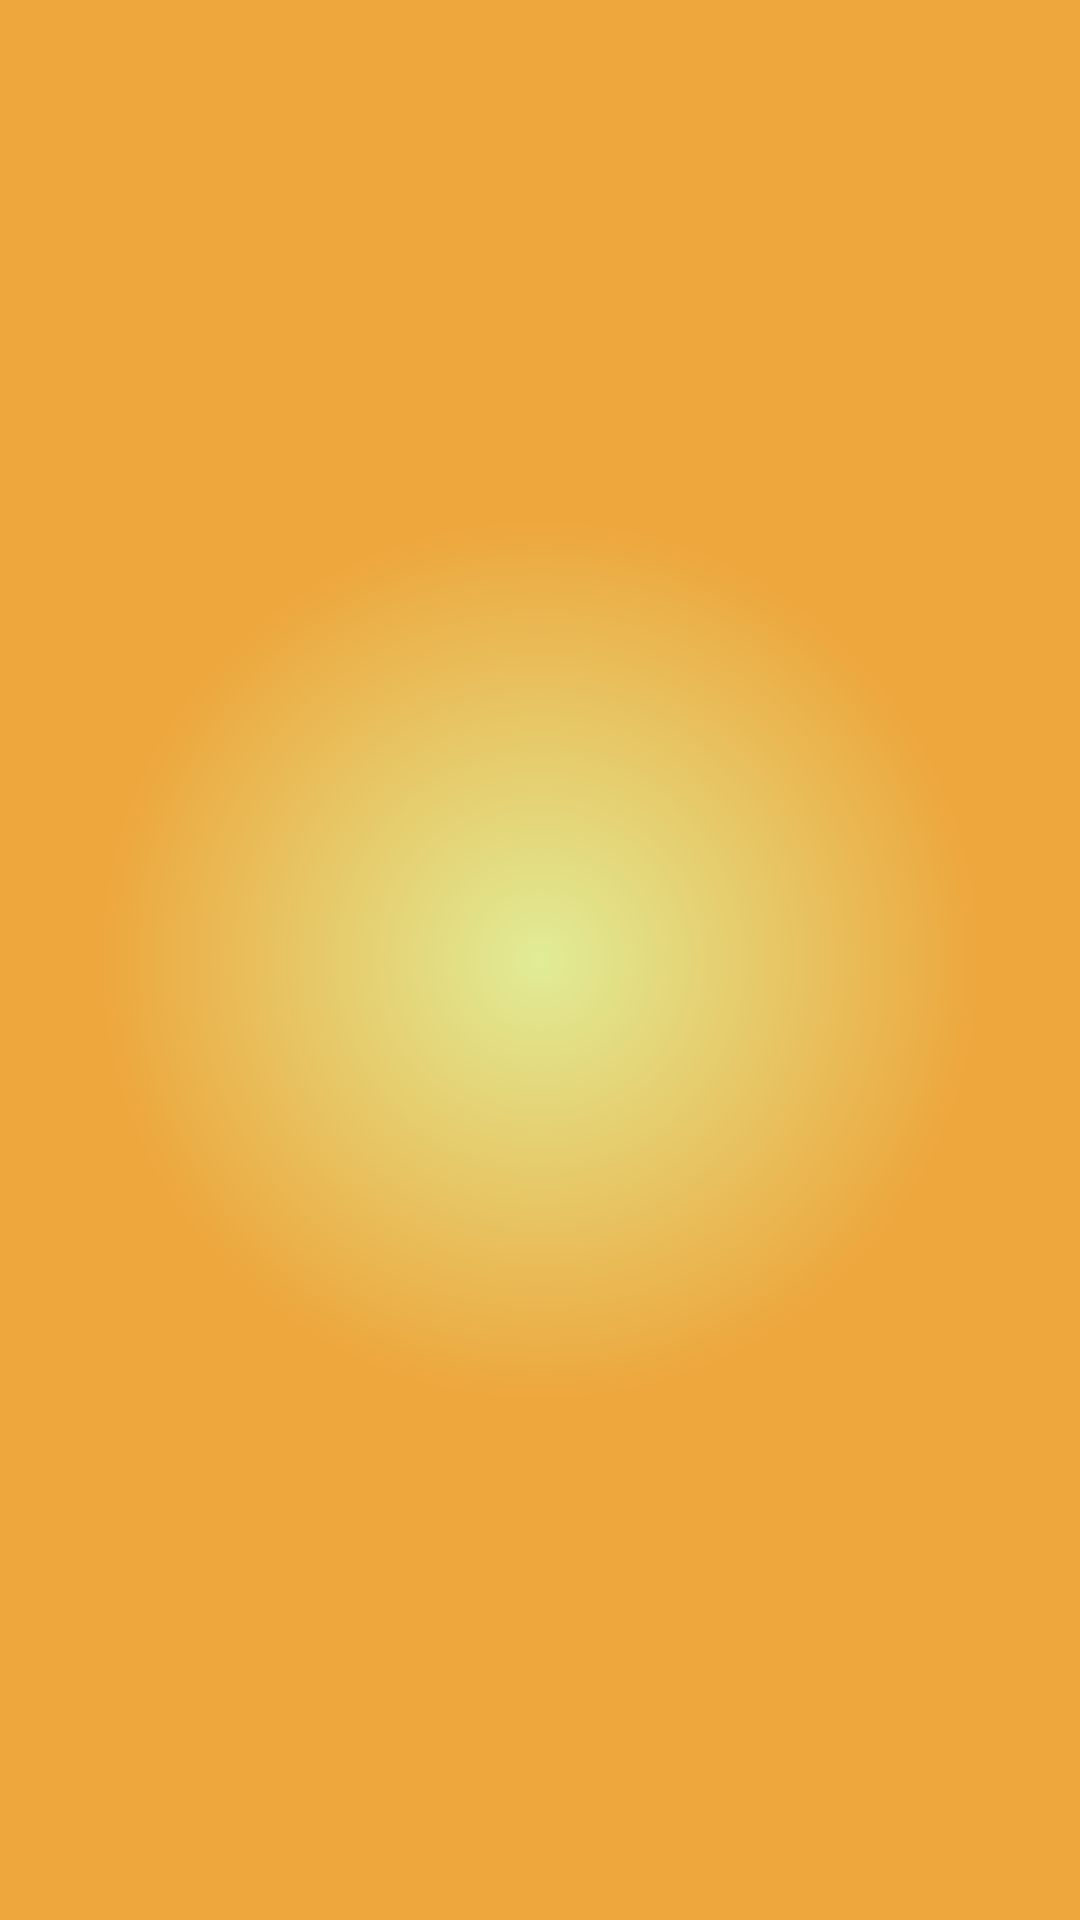

Layout XML and referenced resources for this Android screen:
<!-- AndroidManifest.xml: application theme AppTheme -->
<!-- res/layout/audioplaylist.xml -->
<?xml version="1.0" encoding="utf-8"?>
<LinearLayout
    xmlns:android="http://schemas.android.com/apk/res/android"
    android:layout_width="fill_parent"
    android:layout_height="fill_parent"
    android:orientation="vertical"
    android:background="@drawable/paigepro_background" >
	
    <ListView
        android:id="@android:id/list"
        android:layout_width="fill_parent"
        android:layout_height="fill_parent"
        android:divider="#000000"
        android:dividerHeight="1dp" />

</LinearLayout>
<!-- resources referenced by this layout -->
<resources>
  <!-- drawable paigepro_background (drawable) -->
  <?xml version="1.0" encoding="utf-8"?>
  <shape
      xmlns:android="http://schemas.android.com/apk/res/android"
      android:shape="rectangle" >
  
      <gradient
          android:startColor="#E0EC96"
          android:endColor="#eda73d"
          android:gradientRadius="440"
          android:type="radial" />
  
  </shape>
  <style name="AppTheme" parent="AppBaseTheme">
          
      </style>
  <style name="AppBaseTheme" parent="Theme.AppCompat.Light.DarkActionBar">
          
      </style>
</resources>
